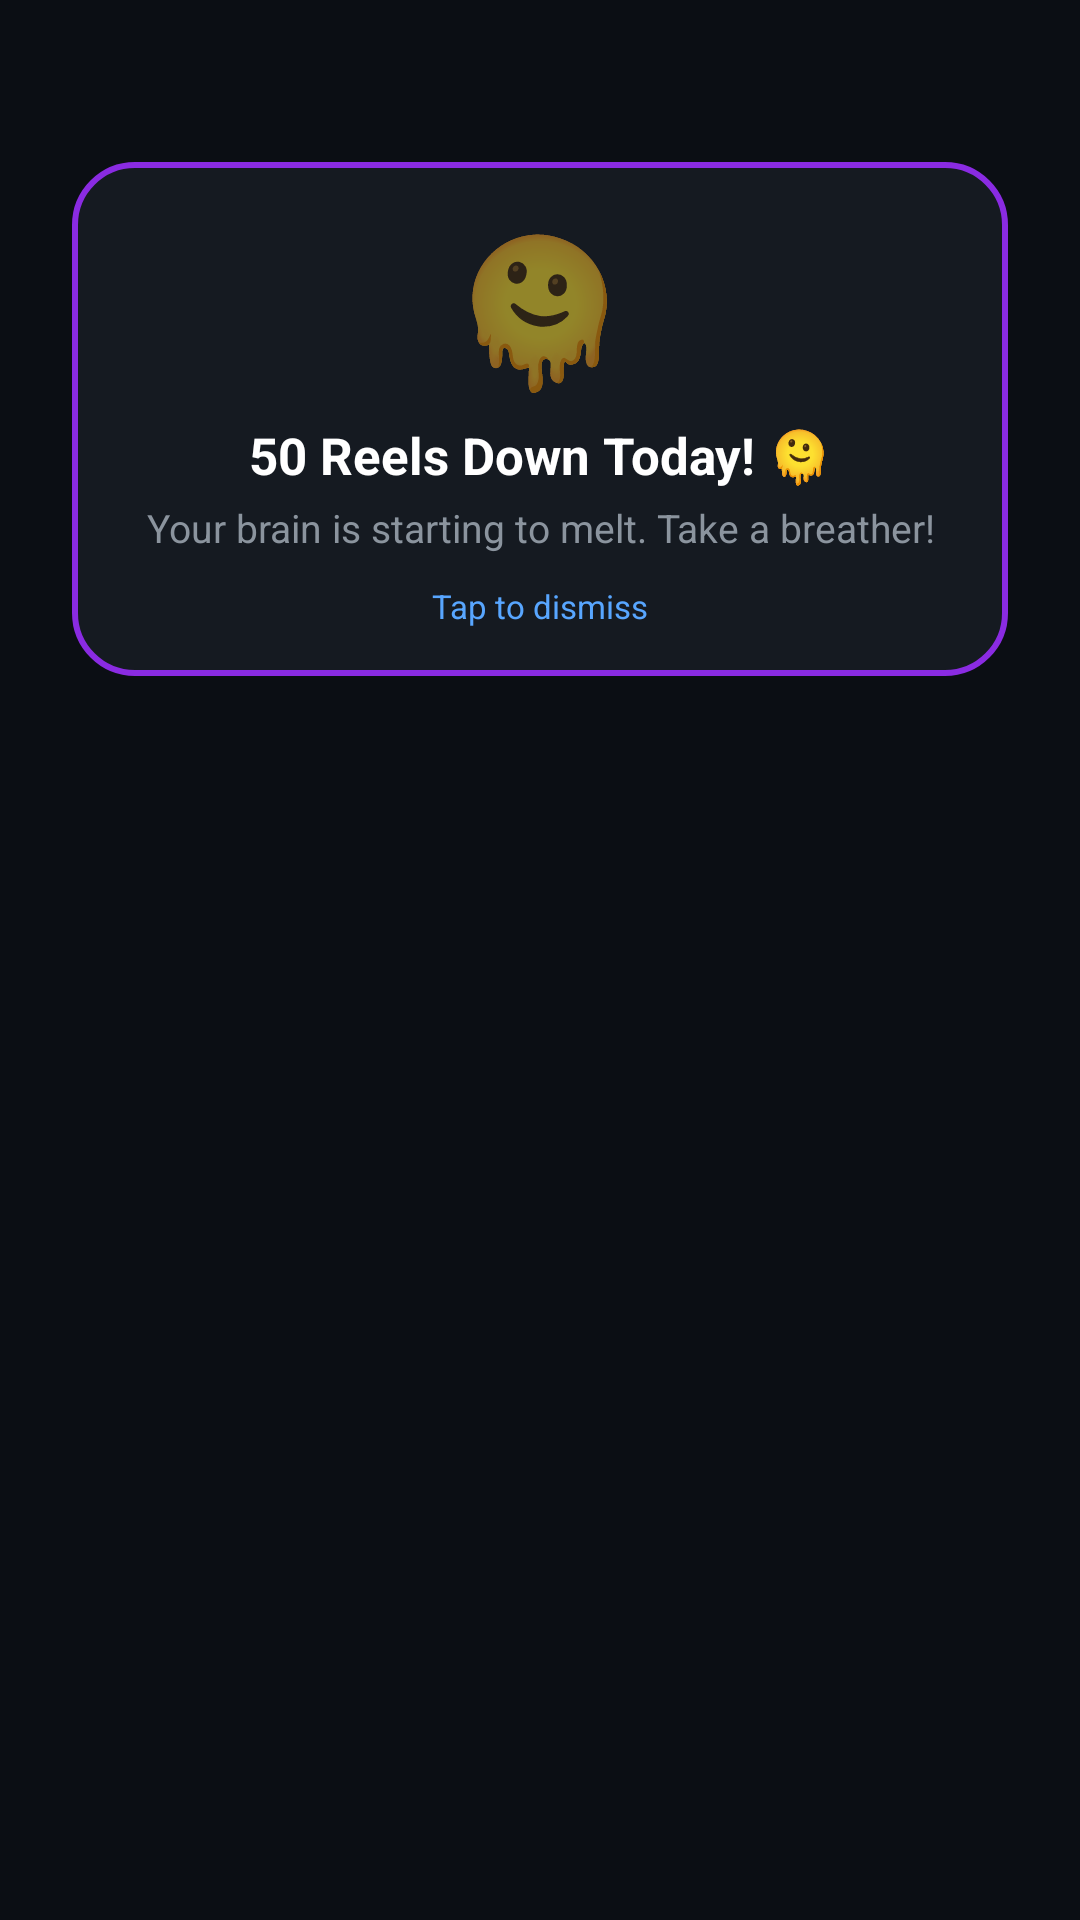

Here is an Android app screen rendered from its layout file. Give the layout XML and the strings, colors and styles it references.
<!-- AndroidManifest.xml: application theme Theme.InstagramReelCounter -->
<!-- res/layout/overlay_milestone_card.xml -->
<?xml version="1.0" encoding="utf-8"?>
<FrameLayout xmlns:android="http://schemas.android.com/apk/res/android"
    android:layout_width="match_parent"
    android:layout_height="wrap_content"
    android:paddingStart="24dp"
    android:paddingTop="54dp"
    android:paddingEnd="24dp"
    android:paddingBottom="16dp">

    <LinearLayout
        android:id="@+id/cardContainer"
        android:layout_width="match_parent"
        android:layout_height="wrap_content"
        android:background="@drawable/bg_milestone_card"
        android:elevation="12dp"
        android:gravity="center"
        android:orientation="vertical">

        <TextView
            android:id="@+id/textEmoji"
            android:layout_width="wrap_content"
            android:layout_height="wrap_content"
            android:text="🫠"
            android:textSize="48sp" />

        <TextView
            android:id="@+id/textHeadline"
            android:layout_width="wrap_content"
            android:layout_height="wrap_content"
            android:layout_marginTop="6dp"
            android:gravity="center"
            android:text="50 Reels Down Today! 🫠"
            android:textColor="#FFFFFF"
            android:textSize="17sp"
            android:textStyle="bold" />

        <TextView
            android:id="@+id/textMessage"
            android:layout_width="wrap_content"
            android:layout_height="wrap_content"
            android:layout_marginTop="4dp"
            android:gravity="center"
            android:text="Your brain is starting to melt. Take a breather!"
            android:textColor="#8B949E"
            android:textSize="13sp" />

        <TextView
            android:layout_width="wrap_content"
            android:layout_height="wrap_content"
            android:layout_marginTop="10dp"
            android:text="Tap to dismiss"
            android:textColor="#58A6FF"
            android:textSize="11sp" />

    </LinearLayout>

</FrameLayout>
<!-- resources referenced by this layout -->
<resources>
  <!-- drawable bg_milestone_card (drawable) -->
  <?xml version="1.0" encoding="utf-8"?>
  <shape xmlns:android="http://schemas.android.com/apk/res/android"
      android:shape="rectangle">
      <corners android:radius="20dp" />
      <solid android:color="#F0161B22" />
      <stroke
          android:width="2dp"
          android:color="#8A2BE2" />
      <padding
          android:bottom="16dp"
          android:left="20dp"
          android:right="20dp"
          android:top="16dp" />
  </shape>
  <style name="Theme.InstagramReelCounter" parent="Theme.MaterialComponents.DayNight.NoActionBar">
          <item name="colorPrimary">@color/primary</item>
          <item name="colorPrimaryVariant">@color/primary_variant</item>
          <item name="colorOnPrimary">@color/text_primary</item>
          <item name="colorSecondary">@color/secondary</item>
          <item name="android:windowBackground">@color/background</item>
          <item name="android:statusBarColor">@color/primary</item>
      </style>
  <color name="primary">#0D1117</color>
  <color name="primary_variant">#161B22</color>
  <color name="text_primary">#F0F6FC</color>
  <color name="secondary">#8A2BE2</color>
  <color name="background">#0B0E14</color>
</resources>
